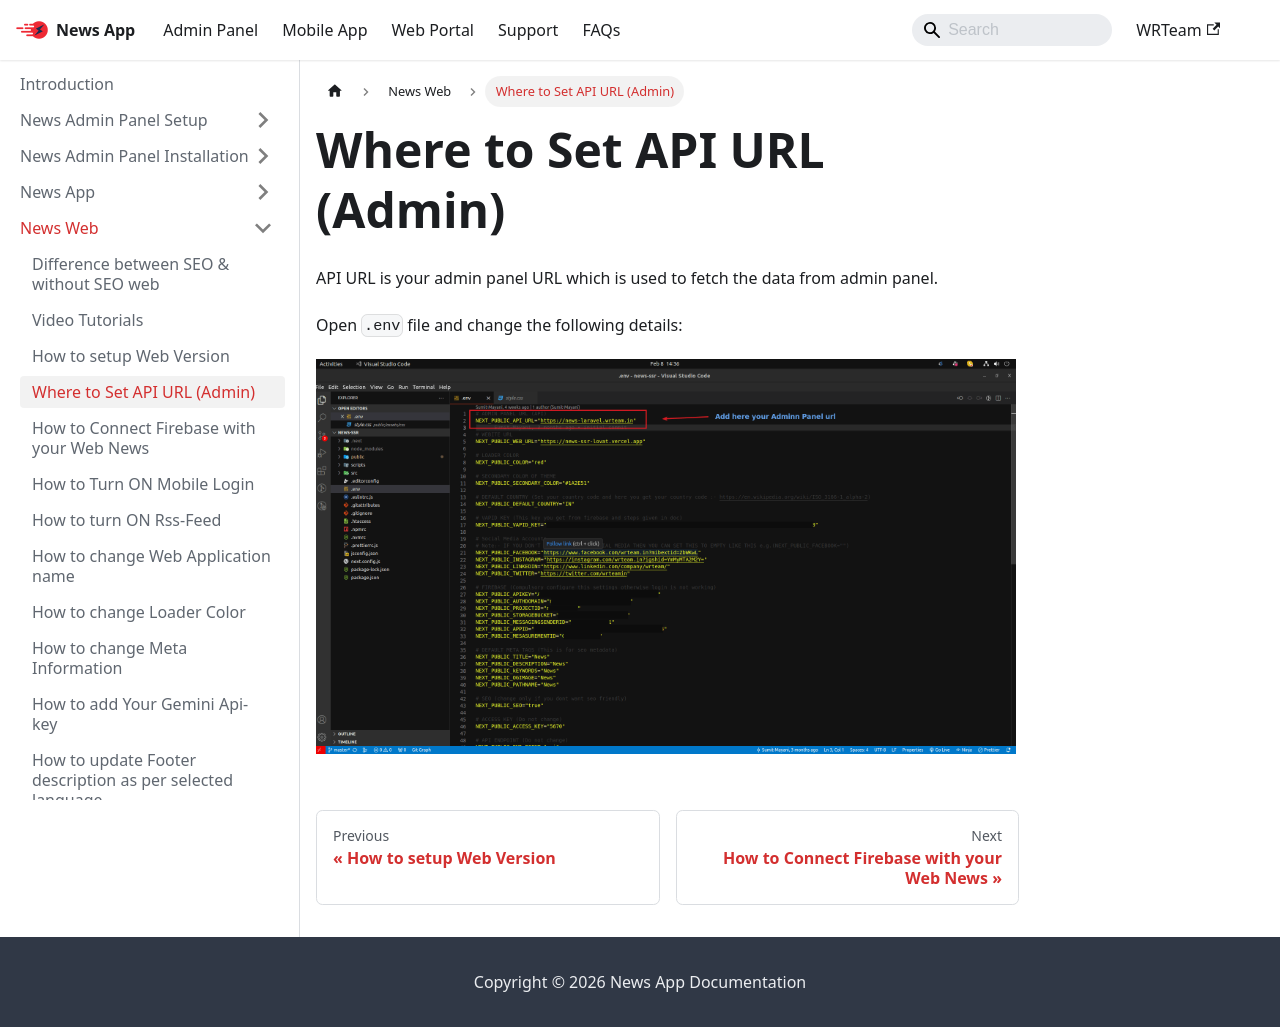

repository: WRTeam-in/news-doc · page: docs/web/domain-url/index.html · generator: docusaurus

---
sidebar_position: 4
---

# Where to Set API URL (Admin)

API URL is your admin panel URL which is used to fetch the data from admin panel.

Open `.env` file and change the following details:

![News](/images/web/adminPanelurl.png)
